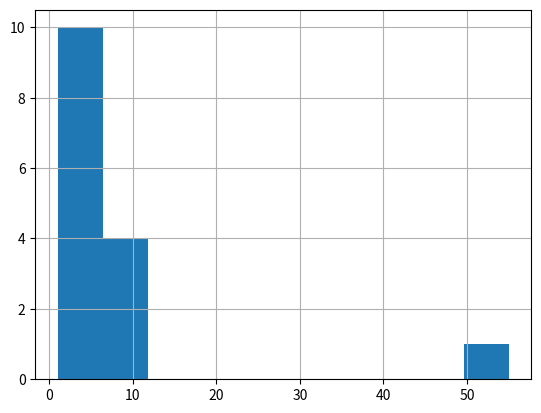

Python code for this plot:
#Обработка выбросов
import pandas as pd
import numpy as np
import matplotlib.pyplot as plt

data = {'value':[1, 2, 3, 3, 3, 4, 4, 4, 5, 6, 7, 8, 9, 10, 55]}

df = pd.DataFrame(data)

#5. Создадим график, который поможет визуализировать данные из датафрейма. Для этого мы будем использовать библиотеку Matplotlib:

df['value'].hist()
plt.show()